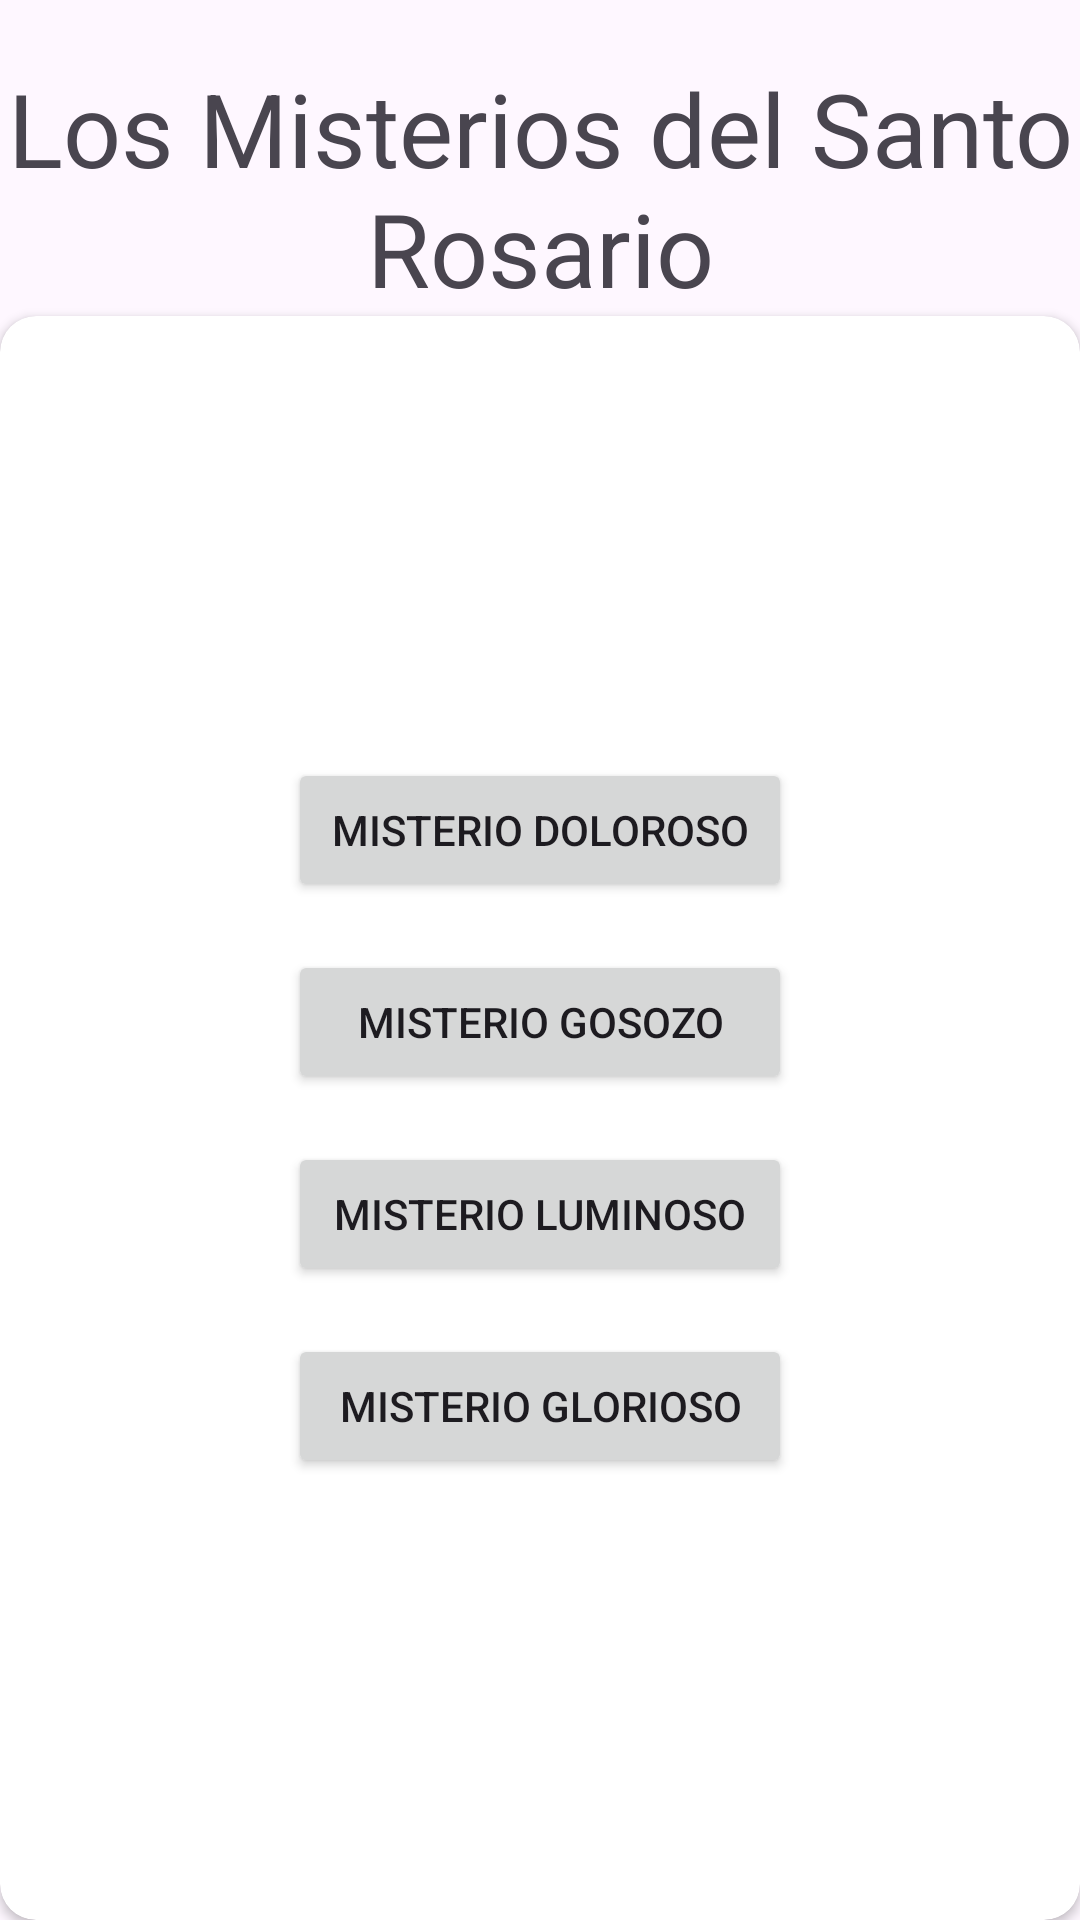

Here is an Android app screen rendered from its layout file. Give the layout XML and the strings, colors and styles it references.
<!-- AndroidManifest.xml: application theme Theme.Rosarios_a_Misterios -->
<!-- res/layout/fragment_menu_principal.xml -->
<?xml version="1.0" encoding="utf-8"?>
<LinearLayout xmlns:android="http://schemas.android.com/apk/res/android"
    xmlns:tools="http://schemas.android.com/tools"
    xmlns:app="http://schemas.android.com/apk/res-auto"
    android:layout_width="match_parent"
    android:layout_height="match_parent"
    android:orientation="vertical"
    tools:context=".FrgMenuPrincipal">


    <TextView
        android:layout_width="match_parent"
        android:layout_height="wrap_content"
        android:layout_marginTop="20sp"
        android:text="Los Misterios del Santo Rosario"
        android:textAlignment="center"
        android:textSize="34sp" />

    <androidx.cardview.widget.CardView
        android:layout_width="match_parent"
        android:layout_height="fill_parent"
        app:cardCornerRadius="12dp">

        <LinearLayout
            android:layout_width="match_parent"
            android:layout_height="match_parent"
            android:gravity="center"
            android:orientation="vertical"
            >

            <Button
                android:id="@+id/btnDoloroso"
                android:layout_width="168dp"
                android:layout_height="wrap_content"
                android:layout_marginTop="8dp"
                android:layout_marginBottom="8dp"
                android:text="Misterio Doloroso" />

            <Button
                android:id="@+id/btnGosozo"
                android:layout_width="168dp"
                android:layout_height="wrap_content"
                android:text="Misterio Gosozo"
                android:layout_marginTop="8dp"
                android:layout_marginBottom="8dp"/>

            <Button
                android:id="@+id/btnLuminoso"
                android:layout_width="168dp"
                android:layout_height="wrap_content"
                android:text="Misterio Luminoso"
                android:layout_marginTop="8dp"
                android:layout_marginBottom="8dp"/>

            <Button
                android:id="@+id/btnGlorioso"
                android:layout_width="168dp"
                android:layout_height="wrap_content"
                android:text="Misterio Glorioso"
                android:layout_marginTop="8dp"
                android:layout_marginBottom="8dp"/>
        </LinearLayout>
    </androidx.cardview.widget.CardView>
</LinearLayout>
<!-- resources referenced by this layout -->
<resources>
  <style name="Theme.Rosarios_a_Misterios" parent="Base.Theme.Rosarios_a_Misterios" />
  <style name="Base.Theme.Rosarios_a_Misterios" parent="Theme.Material3.DayNight.NoActionBar">
          
          
      </style>
</resources>
